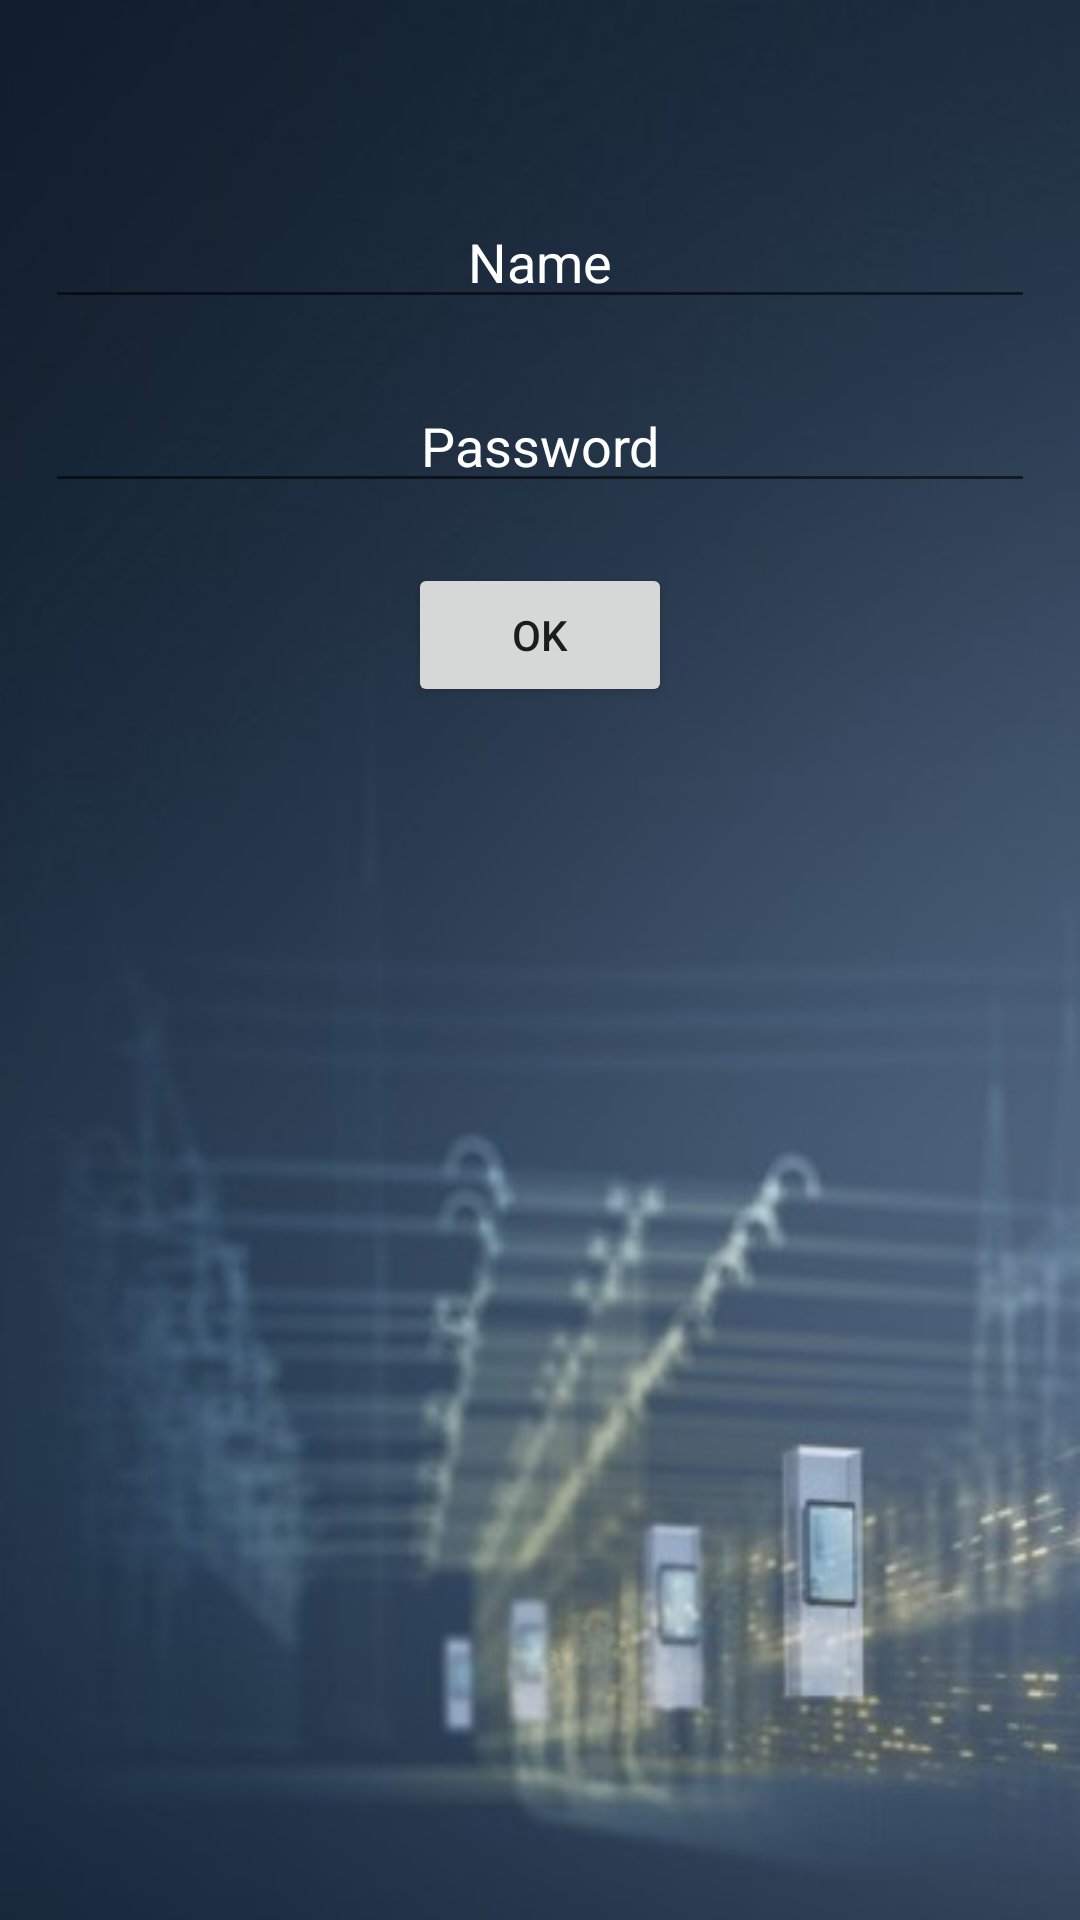

Produce the Android XML layout that renders to this screen, including the resource entries it uses.
<!-- AndroidManifest.xml: application theme AppTheme -->
<!-- res/layout/namereg.xml -->
<?xml version="1.0" encoding="utf-8"?>
<LinearLayout
    xmlns:android="http://schemas.android.com/apk/res/android" android:layout_width="match_parent"
    android:layout_height="match_parent"
    android:orientation="vertical"
    android:background="@drawable/smart2"
    android:padding="15dp">
    <EditText
        android:layout_marginTop="50dp"
        android:layout_width="match_parent"
        android:layout_height="wrap_content"
        android:id="@+id/enter_name"
        android:hint="@string/nickname"
        android:textColorHint="#ffffff"
        android:textColor="#ffffff"
        android:gravity="center"
        />
    <EditText
        android:layout_marginTop="20dp"
        android:layout_width="match_parent"
        android:layout_height="wrap_content"
        android:id="@+id/enter_pwd"
        android:hint="@string/pwd"
        android:textColorHint="#ffffff"
        android:textColor="#ffffff"
        android:gravity="center"
        />
    <Button
        android:layout_width="wrap_content"
        android:layout_height="wrap_content"
        android:text="ok"
        android:layout_gravity="center_horizontal"
        android:layout_marginTop="20dp"
        android:id="@+id/btn_ok"/>


</LinearLayout>
<!-- resources referenced by this layout -->
<resources>
  <!-- drawable smart2: jpg bitmap (drawable, 21539 bytes) -->
  <string name="nickname">Name</string>
  <string name="pwd">Password</string>
  <style name="AppTheme" parent="Theme.AppCompat.Light.DarkActionBar">
          
          <item name="colorPrimary">@color/colorPrimary</item>
          <item name="colorPrimaryDark">@color/colorPrimaryDark</item>
          <item name="colorAccent">@color/colorAccent</item>
      </style>
  <!-- not gathered from this repository: default colours our renderer supplied (Android Studio template values) -->
  <color name="colorPrimary">#FF6200EE</color>
  <color name="colorPrimaryDark">#FF3700B3</color>
  <color name="colorAccent">#FF03DAC5</color>
</resources>
